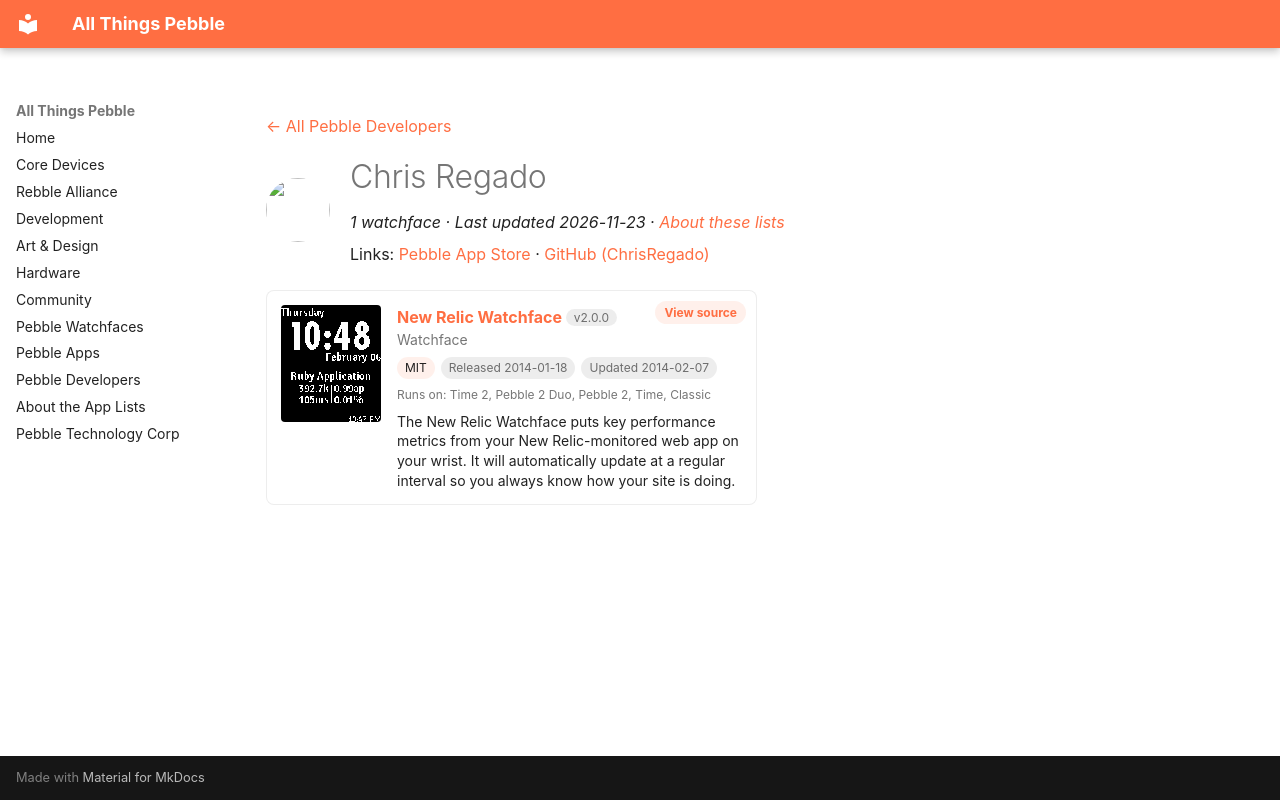

repository: saltedlolly/all-things-pebble · page: developers/chris-regado.html · generator: mkdocs

---
title: "Chris Regado"
hide:
  - toc
---

<!-- Generated by scripts/update_app_directory.py: do not edit by hand -->
[← All Pebble Developers](../developers.md)

<div class="dev-header" markdown>
<img class="dev-avatar" src="https://github.com/ChrisRegado.png?size=128" alt="" width="64" height="64" loading="lazy" onerror="this.remove()">
<div class="dev-intro" markdown>

# Chris Regado

*1 watchface · Last updated 2026-11-23 · [About these lists](../about-app-lists.md)*

Links: [Pebble App Store](https://apps.repebble.com/apps/dev/chris-regado_52d0b5ff3364776b9300009b) · [GitHub (ChrisRegado)](https://github.com/ChrisRegado)

</div>
</div>

<div class="app-grid dev-apps" data-search-exclude>
<div class="app-card" data-type="watchface" data-title="new relic watchface" data-released="2014-01-18" data-updated="2014-02-07">
<a class="app-shot" href="https://apps.repebble.com/52dab3b1889f5dc9eb0001a3" data-search-exclude><img src="../images/apps/52dab3b1889f5dc9eb0001a3.png" alt="New Relic Watchface" loading="lazy"></a>
<div class="app-info">
<h2 class="app-name" id="app-52dab3b1889f5dc9eb0001a3"><a href="https://apps.repebble.com/52dab3b1889f5dc9eb0001a3">New Relic Watchface</a> <span class="app-version" title="Latest version" data-search-exclude>v2.0.0</span></h2>
<a class="app-source" href="http://github.com/ChrisRegado/newrelic-watch" title="Source code" data-search-exclude>View source</a>
<div class="app-dev">Watchface</div>
<div class="app-tags" data-search-exclude><span class="app-licence" title="Licence">MIT</span> <span title="First published in the app store">Released 2014-01-18</span> <span title="Latest release in the app store">Updated 2014-02-07</span></div>
<div class="app-watches" title="Supported watches" data-search-exclude>Runs on: Time 2, Pebble 2 Duo, Pebble 2, Time, Classic</div>
<p class="app-desc">The New Relic Watchface puts key performance metrics from your New Relic-monitored web app on your wrist. It will automatically update at a regular interval so you always know how your site is doing.</p>
</div>
</div>
</div>
